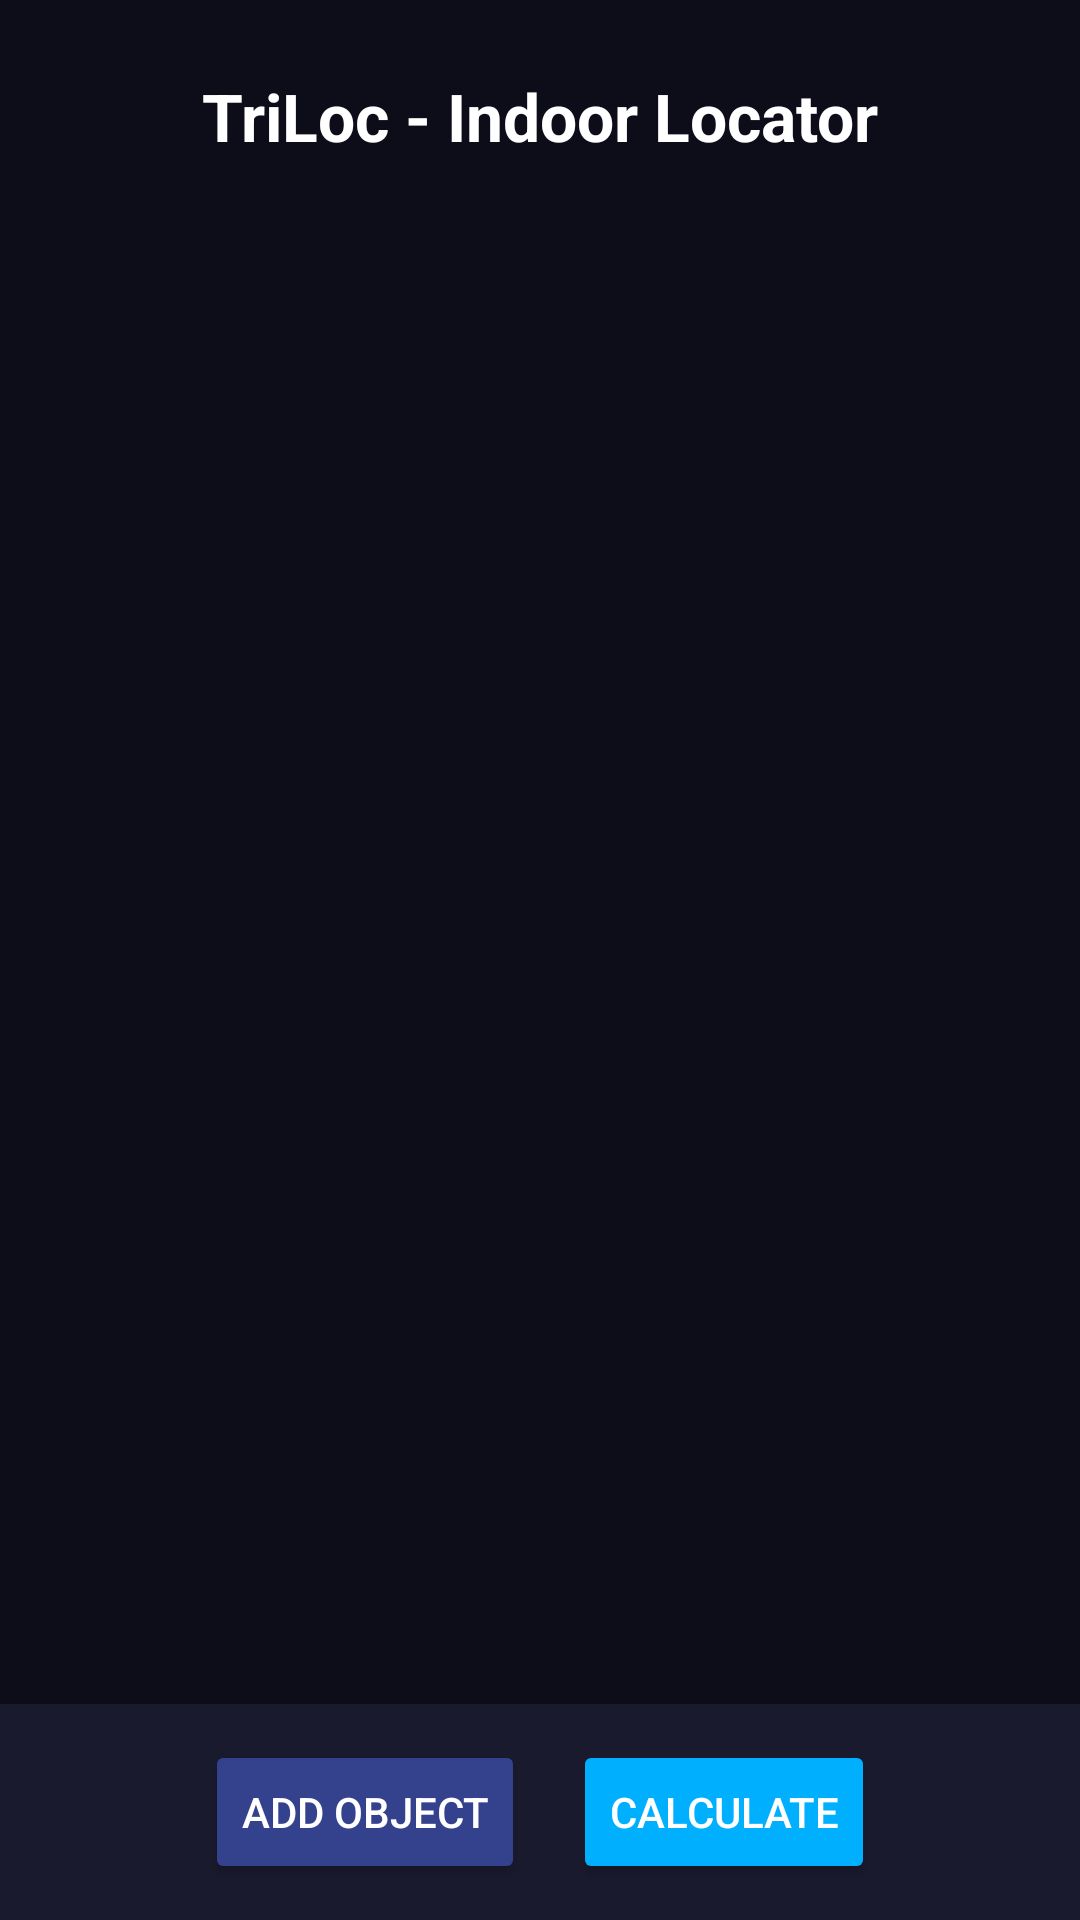

Android layout source for this screen:
<!-- AndroidManifest.xml: application theme Theme.TriLoc -->
<!-- res/layout/activity_main.xml -->
<?xml version="1.0" encoding="utf-8"?>
<androidx.constraintlayout.widget.ConstraintLayout xmlns:android="http://schemas.android.com/apk/res/android"
    xmlns:app="http://schemas.android.com/apk/res-auto"
    xmlns:tools="http://schemas.android.com/tools"
    android:layout_width="match_parent"
    android:layout_height="match_parent"
    android:background="#0D0D1A"
    tools:context=".MainActivity">

    
    <TextView
        android:id="@+id/titleText"
        android:layout_width="wrap_content"
        android:layout_height="wrap_content"
        android:text="TriLoc - Indoor Locator"
        android:textSize="22sp"
        android:textColor="#FFFFFF"
        android:textStyle="bold"
        app:layout_constraintTop_toTopOf="parent"
        app:layout_constraintStart_toStartOf="parent"
        app:layout_constraintEnd_toEndOf="parent"
        android:layout_marginTop="24dp" />

    
    <androidx.recyclerview.widget.RecyclerView
        android:id="@+id/objectRecyclerView"
        android:layout_width="0dp"
        android:layout_height="0dp"
        android:contentDescription="List of reference objects"
        app:layout_constraintTop_toBottomOf="@+id/titleText"
        app:layout_constraintBottom_toTopOf="@+id/buttonsLayout"
        app:layout_constraintStart_toStartOf="parent"
        app:layout_constraintEnd_toEndOf="parent" />

    
    <LinearLayout
        android:id="@+id/buttonsLayout"
        android:layout_width="0dp"
        android:layout_height="wrap_content"
        android:orientation="horizontal"
        android:background="#1A1A2E"
        android:padding="12dp"
        android:gravity="center"
        app:layout_constraintBottom_toBottomOf="parent"
        app:layout_constraintStart_toStartOf="parent"
        app:layout_constraintEnd_toEndOf="parent">

        <Button
            android:id="@+id/addObjectButton"
            android:layout_width="wrap_content"
            android:layout_height="wrap_content"
            android:text="Add Object"
            android:textColor="#FFFFFF"
            android:backgroundTint="#34428E" />

        <Button
            android:id="@+id/calculateButton"
            android:layout_width="wrap_content"
            android:layout_height="wrap_content"
            android:text="Calculate"
            android:layout_marginStart="16dp"
            android:textColor="#FFFFFF"
            android:backgroundTint="#00B0FF" />
    </LinearLayout>

</androidx.constraintlayout.widget.ConstraintLayout>
<!-- resources referenced by this layout -->
<resources>
  <style name="Theme.TriLoc" parent="Base.Theme.TriLoc" />
  <style name="Base.Theme.TriLoc" parent="Theme.Material3.DayNight.NoActionBar">
          
          
      </style>
</resources>
